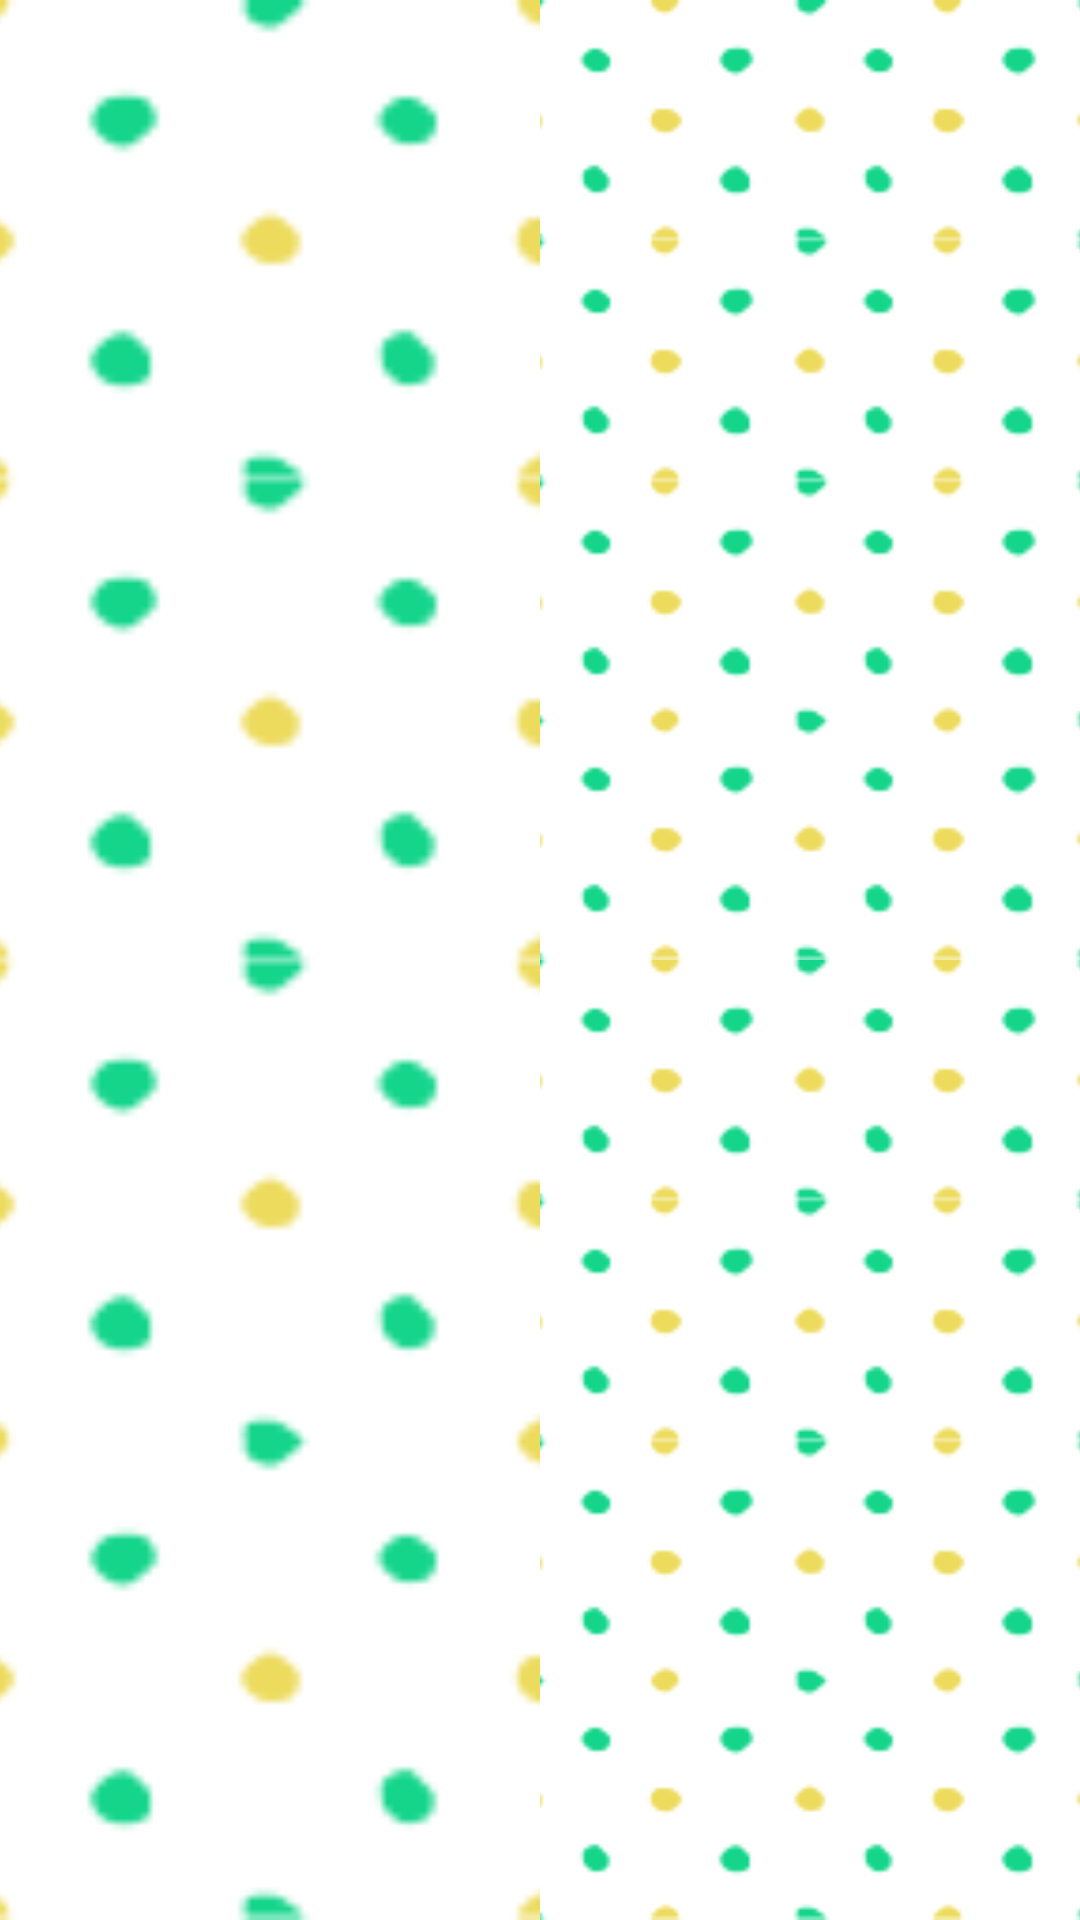

Write the Android layout XML for this screen, with the resource values it uses.
<!-- AndroidManifest.xml: application theme AppTheme -->
<!-- res/layout/collagelayout3.xml -->
<?xml version="1.0" encoding="utf-8"?>
<LinearLayout
    android:layout_width="160dp"
    android:layout_height="match_parent"
    android:orientation="horizontal"
    android:weightSum="1"
    android:id="@+id/collagelayout3"
    xmlns:android="http://schemas.android.com/apk/res/android">
    <LinearLayout
        android:id="@+id/collage3"
        android:layout_weight="0.5"
        android:layout_width="match_parent"
        android:layout_height="match_parent"
        >
        <ImageView
            android:id="@+id/layout3image1"
            android:layout_width="match_parent"
            android:layout_height="match_parent"
            android:layout_weight="1"
            android:scaleType="centerCrop"
            android:src="@drawable/defualt" />

    </LinearLayout>

    <LinearLayout
        android:layout_weight="0.5"
        android:layout_width="match_parent"
        android:layout_height="match_parent"
        android:weightSum="1"
        android:orientation="vertical">

        <ImageView
            android:id="@+id/layout3image2"
            android:layout_width="match_parent"
            android:layout_height="match_parent"
            android:layout_weight="0.5"
            android:scaleType="centerCrop"
            android:src="@drawable/defualt" />


        <ImageView
            android:id="@+id/layout3image3"
            android:layout_width="match_parent"
            android:layout_height="match_parent"
            android:layout_weight="0.5"
            android:scaleType="centerCrop"
            android:src="@drawable/defualt" />

    </LinearLayout>

</LinearLayout>
<!-- resources referenced by this layout -->
<resources>
  <!-- drawable defualt: png bitmap (drawable, 6601 bytes) -->
  <style name="AppTheme" parent="Theme.AppCompat.Light.NoActionBar">
          
          <item name="windowActionBar">false</item>
          <item name="android:windowNoTitle">true</item>
          <item name="colorPrimary">@color/colorPrimary</item>
          <item name="colorPrimaryDark">@color/colorPrimaryDark</item>
          <item name="colorAccent">@color/colorAccent</item>
  
      </style>
  <!-- not gathered from this repository: default colours our renderer supplied (Android Studio template values) -->
  <color name="colorPrimary">#FF6200EE</color>
  <color name="colorPrimaryDark">#FF3700B3</color>
  <color name="colorAccent">#FF03DAC5</color>
</resources>
